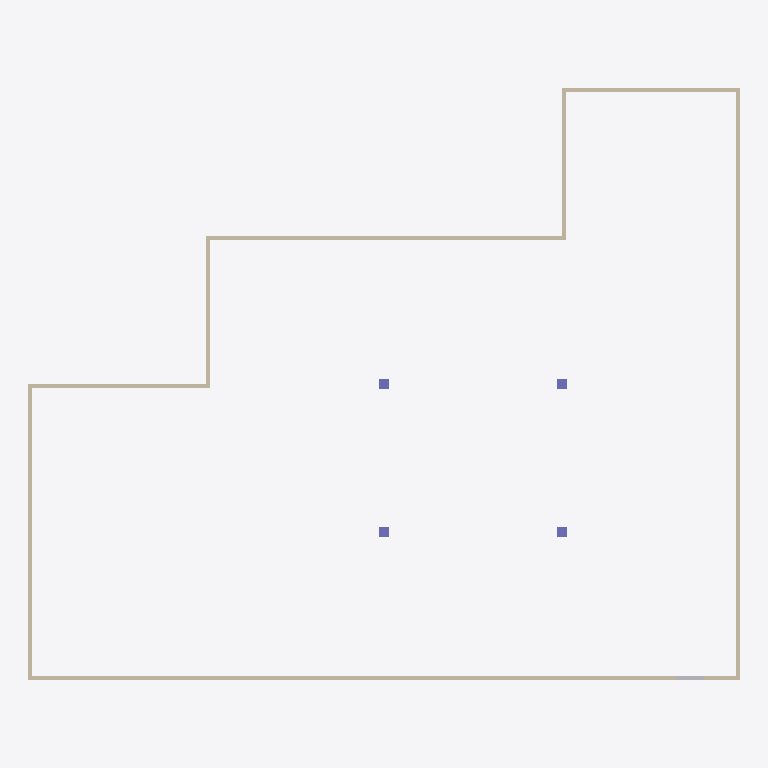
Plan cut of the same IFC building model at storey 'Unknown' (level 0.00 m, cut at 1.40 m), seen from above with north up, elements coloured by IFC class: 8 walls (beige), 4 columns (violet), 1 other element (light grey). Cut surfaces are drawn darker.
Extent 28.8 m × 24.0 m × 7.4 m (x, y, z). Storeys (1): Unknown at 0.00 m. Elements (28): 19 IfcWall, 4 IfcColumn, 3 IfcVoidingFeature, 1 IfcBeam, 1 IfcSlab.

HEADER;
FILE_DESCRIPTION(('ViewDefinition [ReferenceView_V1.2]','ExchangeRequirement [Structural]','Option[Flat wide beams as plates:Off]','Option[Location by:Global]','Option[Locations from Organizer:On]','Option[Layer:Name]','Option[Object coloring:ByObjectClass]','Option[Export All:On]','Option[Export Pours:Off]'),'2;1');
FILE_NAME('Tekla-Export.ifc','2025-04-15T16:11:46',(),('Trimble'),'IFC Export Version Nov  6 2024','Tekla Structures 2024 Service Pack 5','IFC4 test model');
FILE_SCHEMA(('IFC4'));
ENDSEC;
DATA;
#29=IFCPROJECT('00En4wyH51fBTOtcaZHU0l',$,'Projekt',$,$,$,$,(#28),#22);
#31=IFCSITE('3fq3A$vTf5K973F1ee731E',$,'Baustelle',$,$,#30,$,$,.ELEMENT.,$,$,$,$,$);
#34=IFCBUILDING('3qXWI3pfX6L9J233qDAyKU',$,'Unknown',$,$,#33,$,$,.ELEMENT.,$,$,$);
#37=IFCBUILDINGSTOREY('33GFwhc8n6cxW3ih4bedAd',$,'Unknown',$,$,#36,$,$,.ELEMENT.,0.0);
#63=IFCWALL('0jRh6gB8T6JwJfXCaTw$$E',$,'PANEL','3600*160',$,#41,#62,'Concrete_Undefined',.NOTDEFINED.);
#118=IFCWALL('0xb$h9SfX7iva_OxFqtyEU',$,'PANEL','3600*160',$,#106,#117,'Concrete_Undefined',.NOTDEFINED.);
#173=IFCWALL('1292flVx5DlguZzpYlXcHo',$,'PANEL','3600*160',$,#166,#172,'Concrete_Undefined',.NOTDEFINED.);
#216=IFCWALL('0wpusNDb18vxWy7aNLXZGY',$,'PANEL','3600*160',$,#209,#215,'Concrete_Undefined',.NOTDEFINED.);
#198=IFCWALL('2Msws4eUH0rhski96ugdOB',$,'PANEL','3600*160',$,#191,#197,'Concrete_Undefined',.NOTDEFINED.);
#137=IFCWALL('2XH0KMRAf4dxSNWjU5$P5M',$,'PANEL','3600*160',$,#130,#136,'Concrete_Undefined',.NOTDEFINED.);
#155=IFCWALL('2QV3jOBML5HeEQl21hepuA',$,'PANEL','3600*160',$,#148,#154,'Concrete_Undefined',.NOTDEFINED.);
#188=IFCWALL('3_CpJlXZzBJglXr6bWwxNn',$,'PANEL','3600*160',$,#184,#187,'Concrete_Undefined',.NOTDEFINED.);
#103=IFCVOIDINGFEATURE('29AFWobej2RQ6ttsAGnCgp',$,'CUTPART','BL166',$,#89,#102,'(?)',.HOLE.);
#273=IFCCOLUMN('0feBg2RMv9k8WOE0Bp4v__',$,'COLUMN','400*400',$,#256,#272,'Concrete_Undefined',.NOTDEFINED.);
#294=IFCCOLUMN('2kAqEsbgPF8RHJoVofawOi',$,'COLUMN','400*400',$,#289,#293,'Concrete_Undefined',.NOTDEFINED.);
#302=IFCCOLUMN('2ht2GARUH8hRPDxuUqvhN0',$,'COLUMN','400*400',$,#297,#301,'Concrete_Undefined',.NOTDEFINED.);
#310=IFCCOLUMN('2FUfJyXYv6tvId_F$dDqJz',$,'COLUMN','400*400',$,#305,#309,'Concrete_Undefined',.NOTDEFINED.);
ENDSEC;
